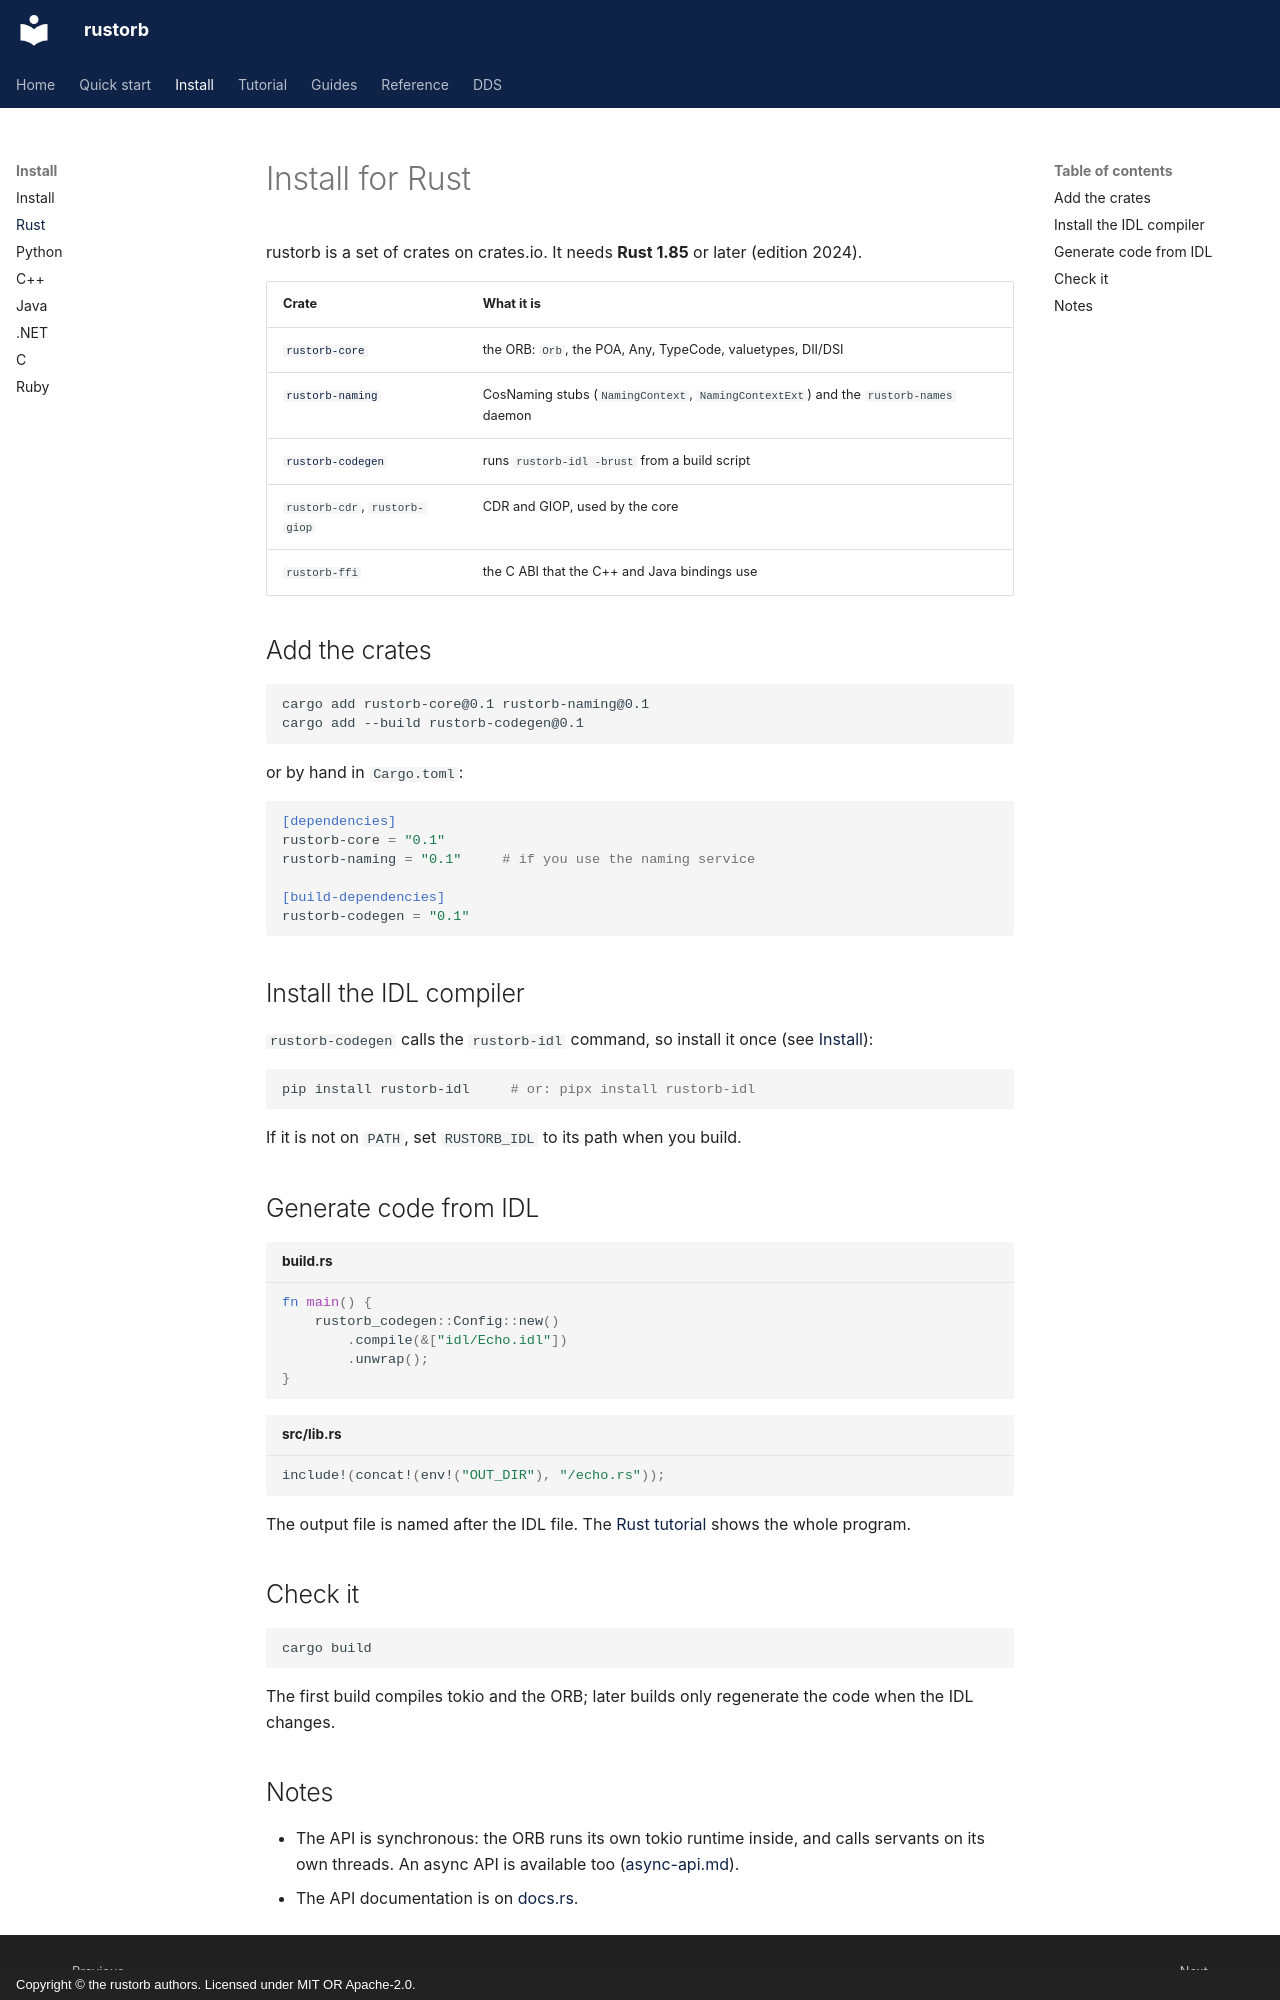

repository: rustorb/rustorb.github.io · page: install/rust/index.html · generator: mkdocs · copyright: Copyright © the rustorb authors. Licensed under MIT OR Apache-2.0.

# Install for Rust

rustorb is a set of crates on crates.io. It needs **Rust 1.85** or later
(edition 2024).

| Crate | What it is |
| --- | --- |
| [`rustorb-core`](https://crates.io/crates/rustorb-core) | the ORB: `Orb`, the POA, Any, TypeCode, valuetypes, DII/DSI |
| [`rustorb-naming`](https://crates.io/crates/rustorb-naming) | CosNaming stubs (`NamingContext`, `NamingContextExt`) and the `rustorb-names` daemon |
| [`rustorb-codegen`](https://crates.io/crates/rustorb-codegen) | runs `rustorb-idl -brust` from a build script |
| `rustorb-cdr`, `rustorb-giop` | CDR and GIOP, used by the core |
| `rustorb-ffi` | the C ABI that the C++ and Java bindings use |

## Add the crates

```sh
cargo add rustorb-core@0.1 rustorb-naming@0.1
cargo add --build rustorb-codegen@0.1
```

or by hand in `Cargo.toml`:

```toml
[dependencies]
rustorb-core = "0.1"
rustorb-naming = "0.1"     # if you use the naming service

[build-dependencies]
rustorb-codegen = "0.1"
```

## Install the IDL compiler

`rustorb-codegen` calls the `rustorb-idl` command, so install it once
(see [Install](index.md#the-idl-compiler-rustorb-idl)):

```sh
pip install rustorb-idl     # or: pipx install rustorb-idl
```

If it is not on `PATH`, set `RUSTORB_IDL` to its path when you build.

## Generate code from IDL

```rust title="build.rs"
fn main() {
    rustorb_codegen::Config::new()
        .compile(&["idl/Echo.idl"])
        .unwrap();
}
```

```rust title="src/lib.rs"
include!(concat!(env!("OUT_DIR"), "/echo.rs"));
```

The output file is named after the IDL file. The [Rust tutorial](../tutorial/rust.md)
shows the whole program.

## Check it

```sh
cargo build
```

The first build compiles tokio and the ORB; later builds only regenerate
the code when the IDL changes.
